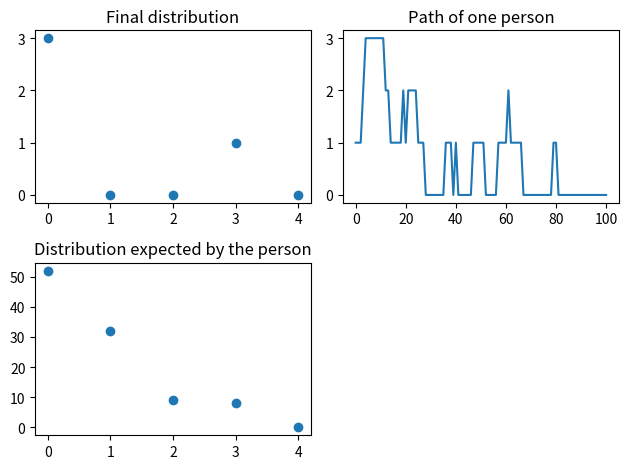

Generate this figure with matplotlib:
import numpy as np
import random
import matplotlib.pyplot as plt

N = 4 #人数
mean = 1 #最初に各人に配る数
M = 100 #試行回数
DISTMAX = 5 #一人に注目したときの分布をどこまでとるか
state = np.ones(N)*mean
#print(state)

#up/downカウント
uu = 0
ud = 0
du = 0
dd = 0

person = [state[0]]

for i in range(M):
    x = random.randint(0,N-1)
    y = random.randint(0,N-1)

    if state[x]==0:
        person.append(state[0])
        continue

    state[x] -= 1
    state[y] += 1

    person.append(state[0])

fig = plt.figure(tight_layout=True)

#全体の分布
X = np.arange(0,DISTMAX)

phist = np.histogram(state, bins=X)
pdist = phist[0]
#print(int(np.max(state)))

if len(pdist) > DISTMAX:
    pdist = pdist[0:DISTMAX]
while len(pdist) < DISTMAX:
    pdist = np.append(pdist,0)
#print(pdist)

ax1 = fig.add_subplot(2,2,1)
#ax1.hist(state, bins=int(np.max(state))) 
ax1.scatter(X,pdist)
ax1.set_title('Final distribution')

#一人に注目したときの遷移
time = np.arange(0,M+1)
ax2 = fig.add_subplot(2,2,2)
ax2.plot(time, person) 
ax2.set_title('Path of one person')

#一人に注目したとき、各枚数持っていた累計時間
X = np.arange(0,DISTMAX)
phist = np.histogram(person, bins=X)
pdist = phist[0]

if len(pdist) > DISTMAX:
    pdist = pdist[0:DISTMAX]
while len(pdist) < DISTMAX:
    pdist = np.append(pdist,0)

ax3 = fig.add_subplot(2,2,3)
ax3.scatter(X,pdist) 
ax3.set_title('Distribution expected by the person')

plt.show()